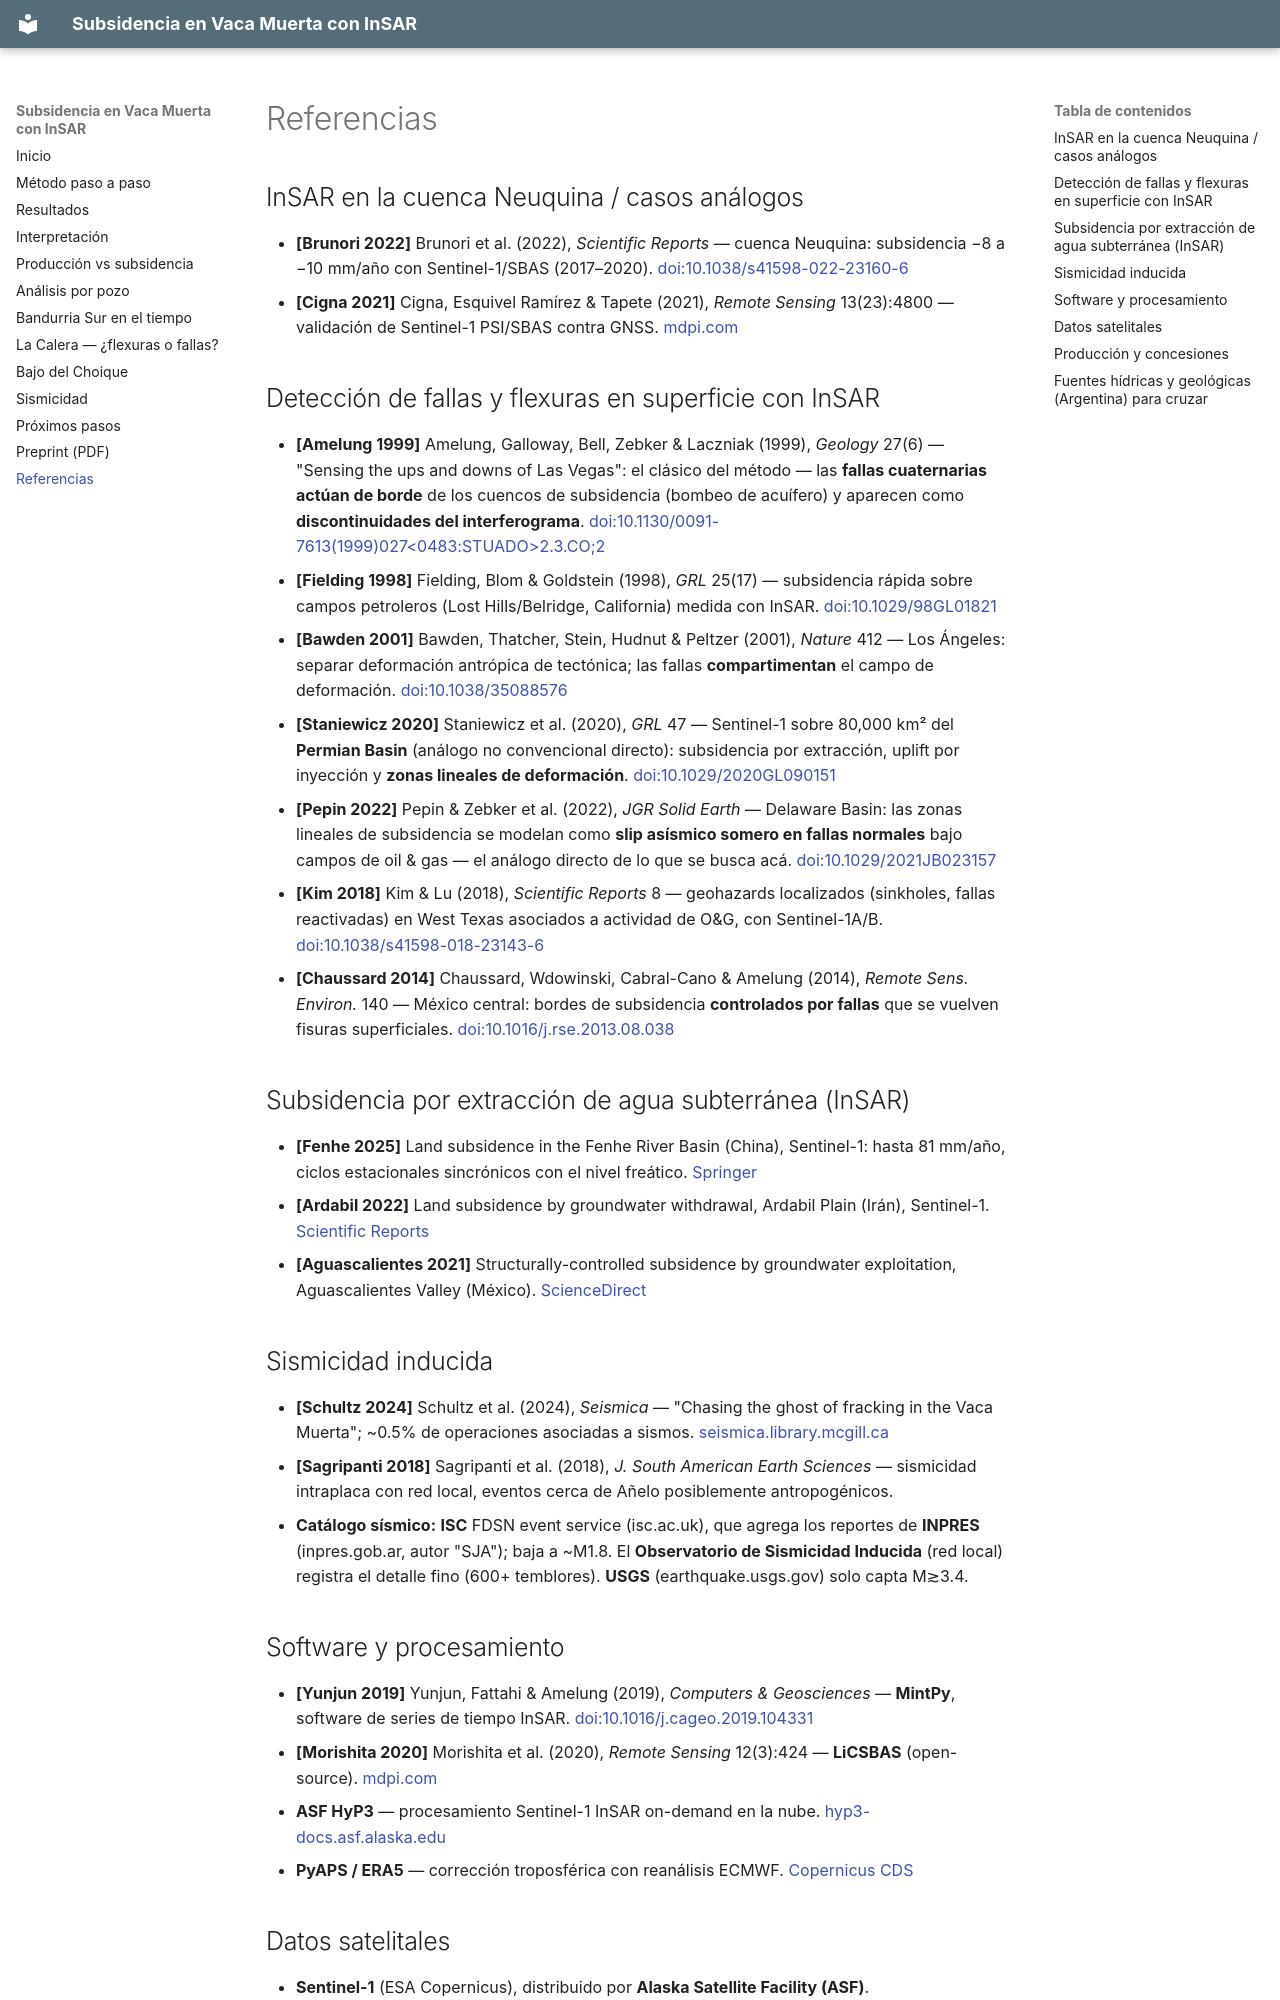

repository: mpodeley/vaca-muerta-insar · page: referencias/index.html · generator: mkdocs

# Referencias

## InSAR en la cuenca Neuquina / casos análogos

- **[Brunori 2022]** Brunori et al. (2022), *Scientific Reports* — cuenca Neuquina: subsidencia −8 a
  −10 mm/año con Sentinel-1/SBAS (2017–2020). [doi:10.1038/s41598-022-23160-6](https://www.nature.com/articles/s41598-022-23160-6)
- **[Cigna 2021]** Cigna, Esquivel Ramírez & Tapete (2021), *Remote Sensing* 13(23):4800 — validación de
  Sentinel-1 PSI/SBAS contra GNSS. [mdpi.com](https://www.mdpi.com/2072-4292/13/23/4800)

## Detección de fallas y flexuras en superficie con InSAR

- **[Amelung 1999]** Amelung, Galloway, Bell, Zebker & Laczniak (1999), *Geology* 27(6) — "Sensing the
  ups and downs of Las Vegas": el clásico del método — las **fallas cuaternarias actúan de borde** de los
  cuencos de subsidencia (bombeo de acuífero) y aparecen como **discontinuidades del interferograma**.
  [doi:10.1130/0091-7613(1999)027<0483:STUADO>2.3.CO;2](https://doi.org/10.1130/0091-7613(1999)027%3C0483:STUADO%3E2.3.CO;2)
- **[Fielding 1998]** Fielding, Blom & Goldstein (1998), *GRL* 25(17) — subsidencia rápida sobre
  campos petroleros (Lost Hills/Belridge, California) medida con InSAR.
  [doi:10.1029/98GL01821](https://doi.org/10.1029/98GL01821)
- **[Bawden 2001]** Bawden, Thatcher, Stein, Hudnut & Peltzer (2001), *Nature* 412 — Los Ángeles:
  separar deformación antrópica de tectónica; las fallas **compartimentan** el campo de deformación.
  [doi:10.1038/35088576](https://doi.org/10.1038/35088576)
- **[Staniewicz 2020]** Staniewicz et al. (2020), *GRL* 47 — Sentinel-1 sobre 80,000 km² del **Permian
  Basin** (análogo no convencional directo): subsidencia por extracción, uplift por inyección y
  **zonas lineales de deformación**. [doi:10.1029/2020GL090151](https://doi.org/10.1029/2020GL090151)
- **[Pepin 2022]** Pepin & Zebker et al. (2022), *JGR Solid Earth* — Delaware Basin: las zonas lineales
  de subsidencia se modelan como **slip asísmico somero en fallas normales** bajo campos de oil & gas —
  el análogo directo de lo que se busca acá. [doi:10.1029/2021JB023157](https://doi.org/10.1029/2021JB023157)
- **[Kim 2018]** Kim & Lu (2018), *Scientific Reports* 8 — geohazards localizados (sinkholes, fallas
  reactivadas) en West Texas asociados a actividad de O&G, con Sentinel-1A/B.
  [doi:10.1038/s41598-018-23143-6](https://doi.org/10.1038/s41598-018-23143-6)
- **[Chaussard 2014]** Chaussard, Wdowinski, Cabral-Cano & Amelung (2014), *Remote Sens. Environ.* 140 —
  México central: bordes de subsidencia **controlados por fallas** que se vuelven fisuras superficiales.
  [doi:10.1016/j.rse.2013.08.038](https://doi.org/10.1016/j.rse.2013.08.038)

## Subsidencia por extracción de agua subterránea (InSAR)

- **[Fenhe 2025]** Land subsidence in the Fenhe River Basin (China), Sentinel-1: hasta 81 mm/año,
  ciclos estacionales sincrónicos con el nivel freático. [Springer](https://link.springer.com/article/10.1007/s11069-025-07582-9)
- **[Ardabil 2022]** Land subsidence by groundwater withdrawal, Ardabil Plain (Irán), Sentinel-1.
  [Scientific Reports](https://www.nature.com/articles/s41598-022-17438-y)
- **[Aguascalientes 2021]** Structurally-controlled subsidence by groundwater exploitation,
  Aguascalientes Valley (México). [ScienceDirect](https://www.sciencedirect.com/science/article/abs/pii/S0034425720306271)

## Sismicidad inducida

- **[Schultz 2024]** Schultz et al. (2024), *Seismica* — "Chasing the ghost of fracking in the Vaca
  Muerta"; ~0.5% de operaciones asociadas a sismos. [seismica.library.mcgill.ca](https://seismica.library.mcgill.ca/article/view/1435)
- **[Sagripanti 2018]** Sagripanti et al. (2018), *J. South American Earth Sciences* — sismicidad
  intraplaca con red local, eventos cerca de Añelo posiblemente antropogénicos.
- **Catálogo sísmico:** **ISC** FDSN event service (isc.ac.uk), que agrega los reportes de **INPRES**
  (inpres.gob.ar, autor "SJA"); baja a ~M1.8. El **Observatorio de Sismicidad Inducida** (red local)
  registra el detalle fino (600+ temblores). **USGS** (earthquake.usgs.gov) solo capta M≳3.4.
